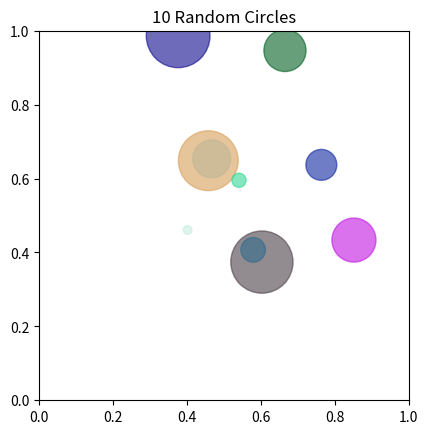

The matplotlib source for this figure:
import random

try:
    import matplotlib.pyplot as plt

    def draw_random_circles(n):
        if n <= 0:
            raise ValueError("Number of circles must be positive")

        fig, ax = plt.subplots()
        for _ in range(n):
            x = random.uniform(0, 1)
            y = random.uniform(0, 1)
            radius = random.uniform(0.01, 0.1)
            color = (random.random(), random.random(), random.random())
            circle = plt.Circle((x, y), radius, color=color, alpha=0.6)
            ax.add_patch(circle)

        ax.set_aspect('equal')
        ax.set_xlim(0, 1)
        ax.set_ylim(0, 1)
        plt.title(f"{n} Random Circles")
        plt.show()

    # Try changing this to 0 or a string to see exception handling in action
    draw_random_circles(10)

except ImportError:
    print("matplotlib is not installed! Try: pip install matplotlib")
except ValueError as ve:
    print("Value error:", ve)
except Exception as e:
    print("An unexpected error occurred:", e)
